Run: headless pygame with SDL's dummy video driver; simulated clock (each Clock.tick advances the game by its frame time, no real sleeping); random seed 0; keys injected as events and as key.get_pressed() state; no mouse input.
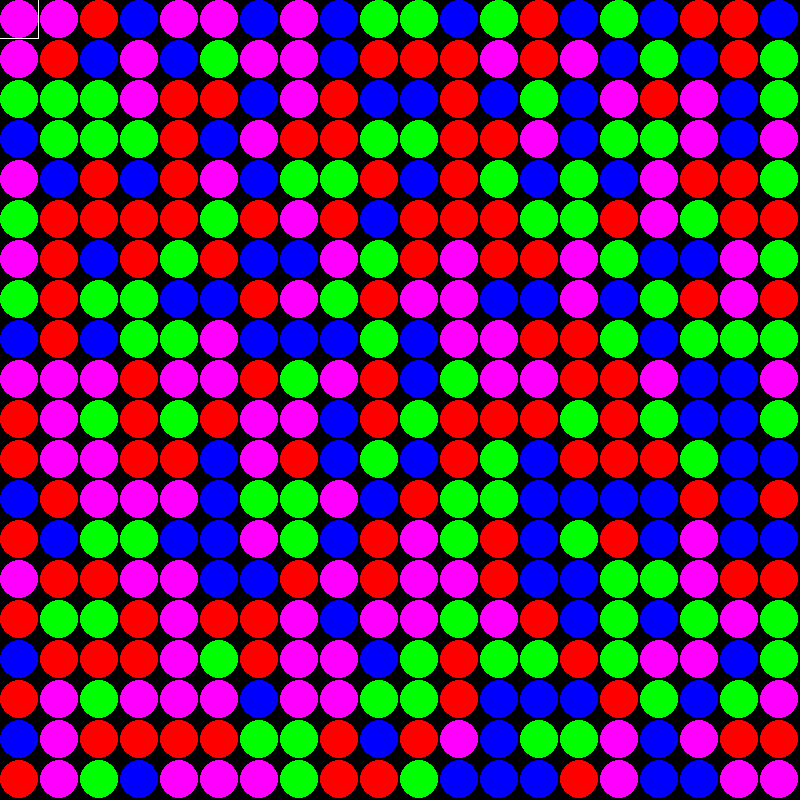
Frame 1 of 4 · flips 1–60 · no input
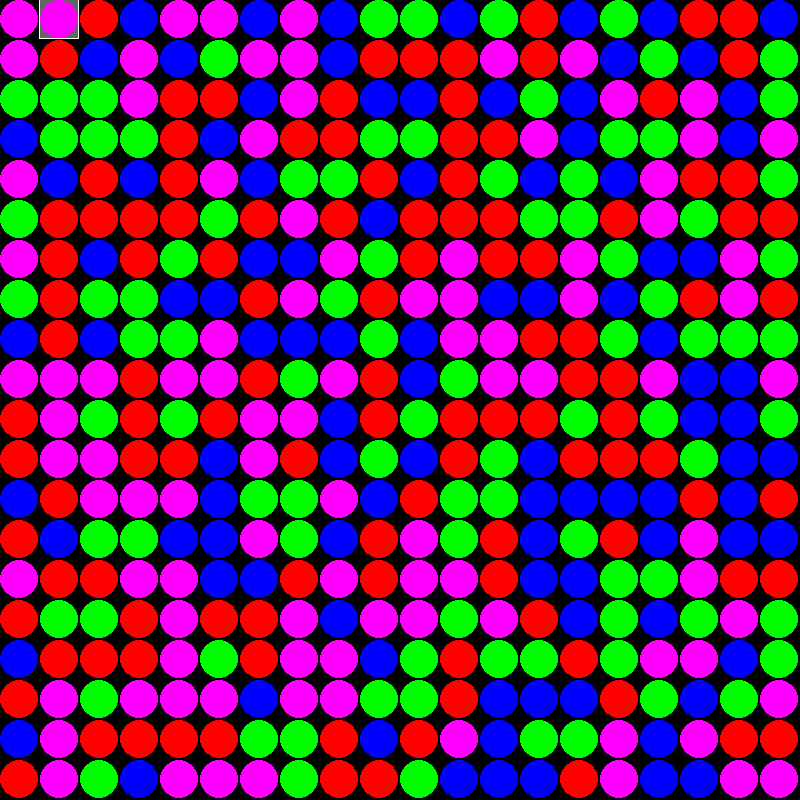
Frame 2 of 4 · flips 61–180 · tapped SPACE, RETURN · held RIGHT (→), D
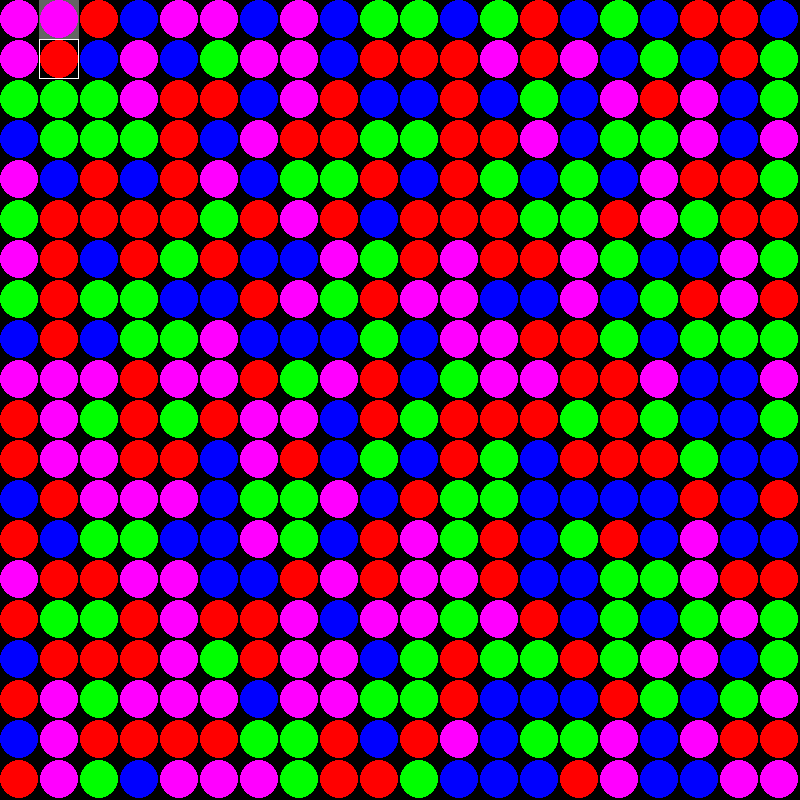
Frame 3 of 4 · flips 181–300 · held DOWN (↓), S
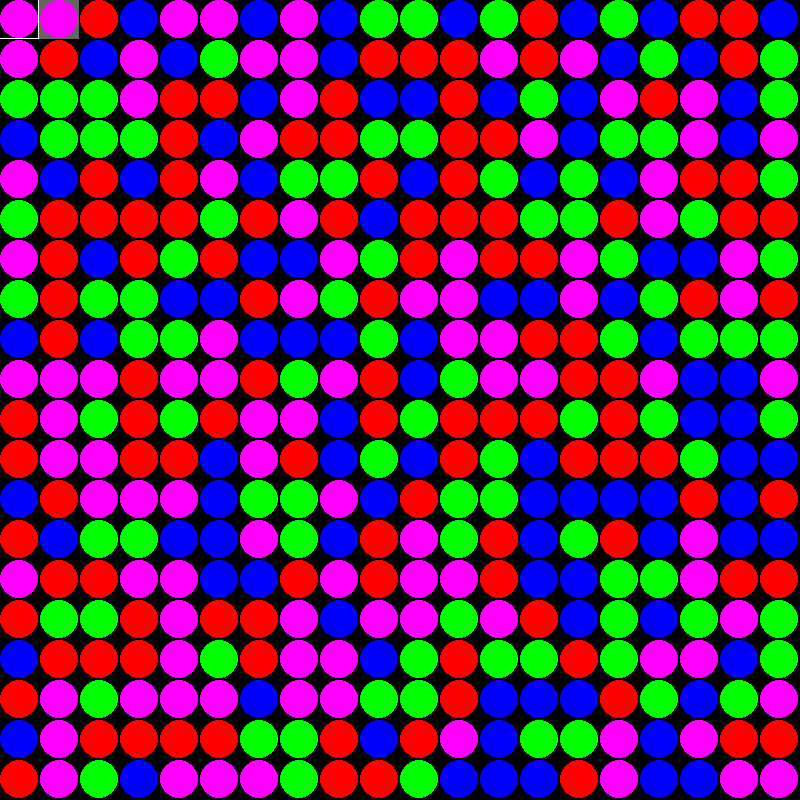
Frame 4 of 4 · flips 301–420 · held LEFT (←), A, UP (↑), W

The pygame program that drew these frames:

import sys
import pygame
import datetime
import math
import pygame.freetype
import random

pygame.init()


def ZeroField(n):
    return [[0] * n for i in range(n)]

def randomInteger():
    return random.randint(1, 4)
    
def Color(x):
    if(x == 1):
        return (255, 0, 0)
    elif(x == 2):
       return (0, 255, 0)
    elif(x == 3):
       return (0, 0, 255)
    elif(x == 4):
       return (255, 0, 255)
    elif(x == 0):
        return (0, 0, 0)
    return (255, 255, 255)

def NumRepeatedInColumn(map, startX, startY):
    i = 1
    print(startY + i, len(map))
    while(startY + i <= len(map) - 1 and map[startY][startX] == map[startY + i][startX] and map[startY + i][startX] != 0):
        print("loop", startY + i, startX)
        i += 1
    return i


def ColumnDisappear(map, startX, startY, mask, m):
    a = NumRepeatedInColumn(map, startX, startY)
    print("Total in le column", a)
    if(a >= m):
        for i in range(a):
            mask[startY + i][startX] = 1

def NumRepeatedInRow(map, startX, startY):
    i = 1
    while(startX + i <= len(map) - 1 and map[startY][startX] == map[startY][startX + i] and map[startY][startX + i] != 0):
        print("loop", startY, startX + i)
        i += 1
    return i
def RowDisappear(map, startX, startY, mask, m):
    a = NumRepeatedInRow(map, startX, startY)
    print("Total in le row", a)
    if(a >= m):
        for i in range(a):
            mask[startY][startX + i] = 1

def NumRepeatedInDia1(map, startX, startY):
    i = 1
    while(startX + i <= len(map) - 1 and startY + i <= len(map) - 1 and map[startY][startX] == map[startY + i][startX + i] and map[startY + i][startX + i] != 0):
        print("loop", startY + i, startX + i)
        i += 1
    return i

def Dia1Disappear(map, startX, startY, mask, m):
    a = NumRepeatedInDia1(map, startX, startY)
    print("Total in le diagonal1", a)
    if(a >= m):
        for i in range(a):
            mask[startY + i][startX + i] = 1

def NumRepeatedInDia2(map, startX, startY):
    i = 1
    while(startX - i >= 0  and startY + i <= len(map) - 1 and map[startY][startX] == map[startY + i][startX - i] and map[startY + i][startX - i] != 0):
        print("loop", startY + i, startX - i)
        i += 1
    return i

def Dia2Disappear(map, startX, startY, mask, m):
    a = NumRepeatedInDia2(map, startX, startY)
    print("Total in le diagonal2", a)
    if(a >= m):
        for i in range(a):
            mask[startY + i][startX - i] = 1



def checkBlanks(map, cellAmount, mask):
    for y in range(1, cellAmount):
        for x in range(0, cellAmount):
            if((mask[y][x] == 1 or map[y][x] == 0)):
                map[y][x] = map[y - 1][x]
                map[y - 1][x] = 0
                mask[y][x] = 0



def main():
    width = 800
    height = 800
    xIdx = 0
    yIdx = 0
    cellAmount = 20
    wCell = width/cellAmount
    hCell = height/cellAmount
    savedX = 0
    savedY = 0
    selected = False
    minimumLen = 5
    screen = pygame.display.set_mode((width, height))
    running = True
    map = ZeroField(cellAmount)
    mask = ZeroField(cellAmount)
    for y in range (cellAmount):
        for x in range(cellAmount):
            map[y][x] = randomInteger()
    # map[0][0] = 1
    # map[1][0] = 1
    # map[2][0] = 1
    # map[3][0] = 2
    # map[4][0] = 1
    # map[5][0] = 1
    # map[2][1] = 1
    # map[5][1] = 3
    # map[6][1] = 3
    # map = [
    #     [0, 0, 0, 0, 0, 0, 0, 0, 0, 0, 0, 0, 0, 0, 0, 0, 0, 0, 0, 0],
    #     [0, 0, 0, 0, 0, 0, 0, 0, 0, 0, 0, 0, 0, 0, 0, 0, 0, 0, 0, 0],
    #     [0, 0, 0, 0, 0, 0, 0, 0, 0, 0, 0, 0, 0, 0, 0, 0, 0, 0, 0, 0],
    #     [0, 0, 0, 0, 0, 0, 0, 0, 0, 0, 0, 0, 0, 0, 0, 0, 0, 0, 0, 0],
    #     [0, 0, 0, 0, 0, 0, 0, 0, 0, 0, 0, 0, 0, 0, 0, 0, 0, 0, 0, 0],
    #     [0, 0, 0, 0, 0, 0, 0, 0, 0, 0, 0, 0, 0, 0, 0, 0, 0, 0, 0, 0],
    #     [0, 0, 0, 0, 0, 0, 0, 0, 0, 0, 0, 0, 0, 0, 0, 0, 0, 0, 0, 0],
    #     [0, 0, 0, 0, 0, 0, 0, 0, 0, 0, 0, 0, 0, 0, 0, 0, 0, 0, 0, 0],
    #     [0, 0, 0, 0, 0, 0, 0, 0, 0, 0, 0, 0, 0, 0, 0, 0, 0, 0, 0, 0],
    #     [0, 0, 0, 0, 0, 0, 0, 0, 0, 0, 0, 0, 0, 0, 0, 0, 0, 0, 0, 0],
    #     [0, 0, 0, 0, 0, 0, 0, 0, 0, 0, 0, 0, 0, 0, 0, 0, 0, 0, 0, 0],
    #     [0, 0, 0, 0, 0, 0, 0, 0, 0, 0, 0, 0, 0, 0, 0, 0, 0, 0, 0, 0],
    #     [0, 0, 0, 0, 0, 0, 0, 0, 0, 0, 0, 0, 0, 0, 0, 0, 0, 0, 0, 0],
    #     [0, 0, 0, 0, 0, 0, 0, 0, 0, 0, 0, 0, 0, 0, 0, 0, 0, 0, 0, 0],
    #     [0, 0, 0, 0, 0, 0, 0, 0, 0, 0, 0, 0, 0, 0, 0, 0, 0, 0, 0, 0],
    #     [1, 0, 0, 0, 1, 0, 0, 0, 0, 0, 0, 0, 0, 0, 0, 0, 0, 0, 0, 0],
    #     [3, 1, 0, 0, 1, 0, 0, 0, 0, 0, 0, 0, 0, 0, 0, 0, 0, 0, 0, 0],
    #     [4, 2, 1, 0, 1, 0, 0, 0, 0, 0, 0, 0, 0, 0, 0, 0, 0, 0, 0, 0],
    #     [2, 3, 2, 1, 1, 0, 0, 0, 0, 0, 0, 0, 0, 0, 0, 0, 0, 0, 0, 0],
    #     [1, 1, 1, 1, 2, 1, 0, 0, 0, 0, 0, 0, 0, 0, 0, 0, 0, 0, 0, 0]]


    # map[0][17] = 2
    # map[0][16] = 2
    # map[0][15] = 2
    # map[5][17] = 3
    # map[5][16] = 3
    # map[6][17] = 3
    
    for i in range(cellAmount):
        checkBlanks(map, cellAmount, mask)
    while running:
            pygame.display.flip()

            if(selected):
                pygame.draw.rect(screen, (100, 100, 100), (savedX * wCell - 1, savedY * hCell - 1, 40, 40))
            else:
                pygame.draw.rect(screen, (1, 1, 1), (savedX * wCell - 1, savedY * hCell - 1, 40, 40))
                

            for y in range (cellAmount):
                for x in range(cellAmount):
                        #print(x, y, map[y][x])
                        pygame.draw.circle(screen, Color(map[y][x]), (x * wCell + 19, y * hCell + 19), 19)
                    # if(map[y][x] == 0):
                    #     pygame.draw.rect(screen, (0, 0, 0), (x * cellAmount, y * cellAmount, 38, 38))
                    # if(map[y][x] != 0):
                        # print(x, y, map[y][x])
                
            pygame.draw.rect(screen, (255, 255, 255), (xIdx * wCell - 1, yIdx * hCell - 1, 40, 40), 1, border_radius = 1)

            




            for events in pygame.event.get():
                if events.type == pygame.QUIT:
                    running = False
                if events.type == pygame.KEYDOWN:
                    if events.key == pygame.K_LEFT:
                        pygame.draw.rect(screen, (0, 0, 0), (xIdx * wCell - 1, yIdx * hCell - 1, 40, 40), 1, border_radius = 1)
                        xIdx -= 1
                    elif events.key == pygame.K_RIGHT:
                        pygame.draw.rect(screen, (0, 0, 0), (xIdx * wCell - 1, yIdx * hCell - 1, 40, 40), 1, border_radius = 1)
                        xIdx += 1
                    elif events.key == pygame.K_UP:
                        pygame.draw.rect(screen, (0, 0, 0), (xIdx * wCell - 1, yIdx * hCell - 1, 40, 40), 1, border_radius = 1)
                        yIdx -= 1
                    
                    elif events.key == pygame.K_DOWN:
                        pygame.draw.rect(screen, (0, 0, 0), (xIdx * wCell - 1, yIdx * hCell - 1, 40, 40), 1, border_radius = 1)
                        yIdx += 1


                    elif events.key == pygame.K_1:
                        print(NumRepeatedInColumn(map, xIdx, yIdx))
                        

                    elif events.key == pygame.K_SPACE:
                        if(selected == False):
                            selected = True
                            savedX = xIdx
                            savedY = yIdx
                            print(savedY, savedX)
                            
                        else:
                            if(abs(savedX - xIdx) <= 1 and abs(savedY - yIdx) <= 1):   
                                if((xIdx == savedX and yIdx == savedY)):
                                    selected = False
                                
                                print("before swap", map[savedY][savedX], map[yIdx][xIdx])
                                a = map[savedY][savedX]
                                map[savedY][savedX] = map[yIdx][xIdx]
                                map[yIdx][xIdx] = a
                                print("after swap", map[savedY][savedX], map[yIdx][xIdx])
                                # print(map[yIdx][xIdx])
                                selected = False
                        

                                for y in range (cellAmount - 1):
                                    for x in range(cellAmount):
                                        ColumnDisappear(map, x, y, mask, minimumLen)
                                for y in range (cellAmount):
                                    for x in range(cellAmount - 1):
                                        RowDisappear(map, x, y, mask, minimumLen)
                                for y in range (cellAmount - 1):
                                    for x in range(cellAmount - 1):
                                        Dia1Disappear(map, x, y, mask, minimumLen)
                                for y in range (cellAmount - 1, 0, -1):
                                    for x in range(cellAmount - 1, 0, -1):
                                        Dia2Disappear(map, x, y, mask, minimumLen)

                                for i in range(cellAmount):
                                    checkBlanks(map, cellAmount, mask)


                                        
                                
main()
